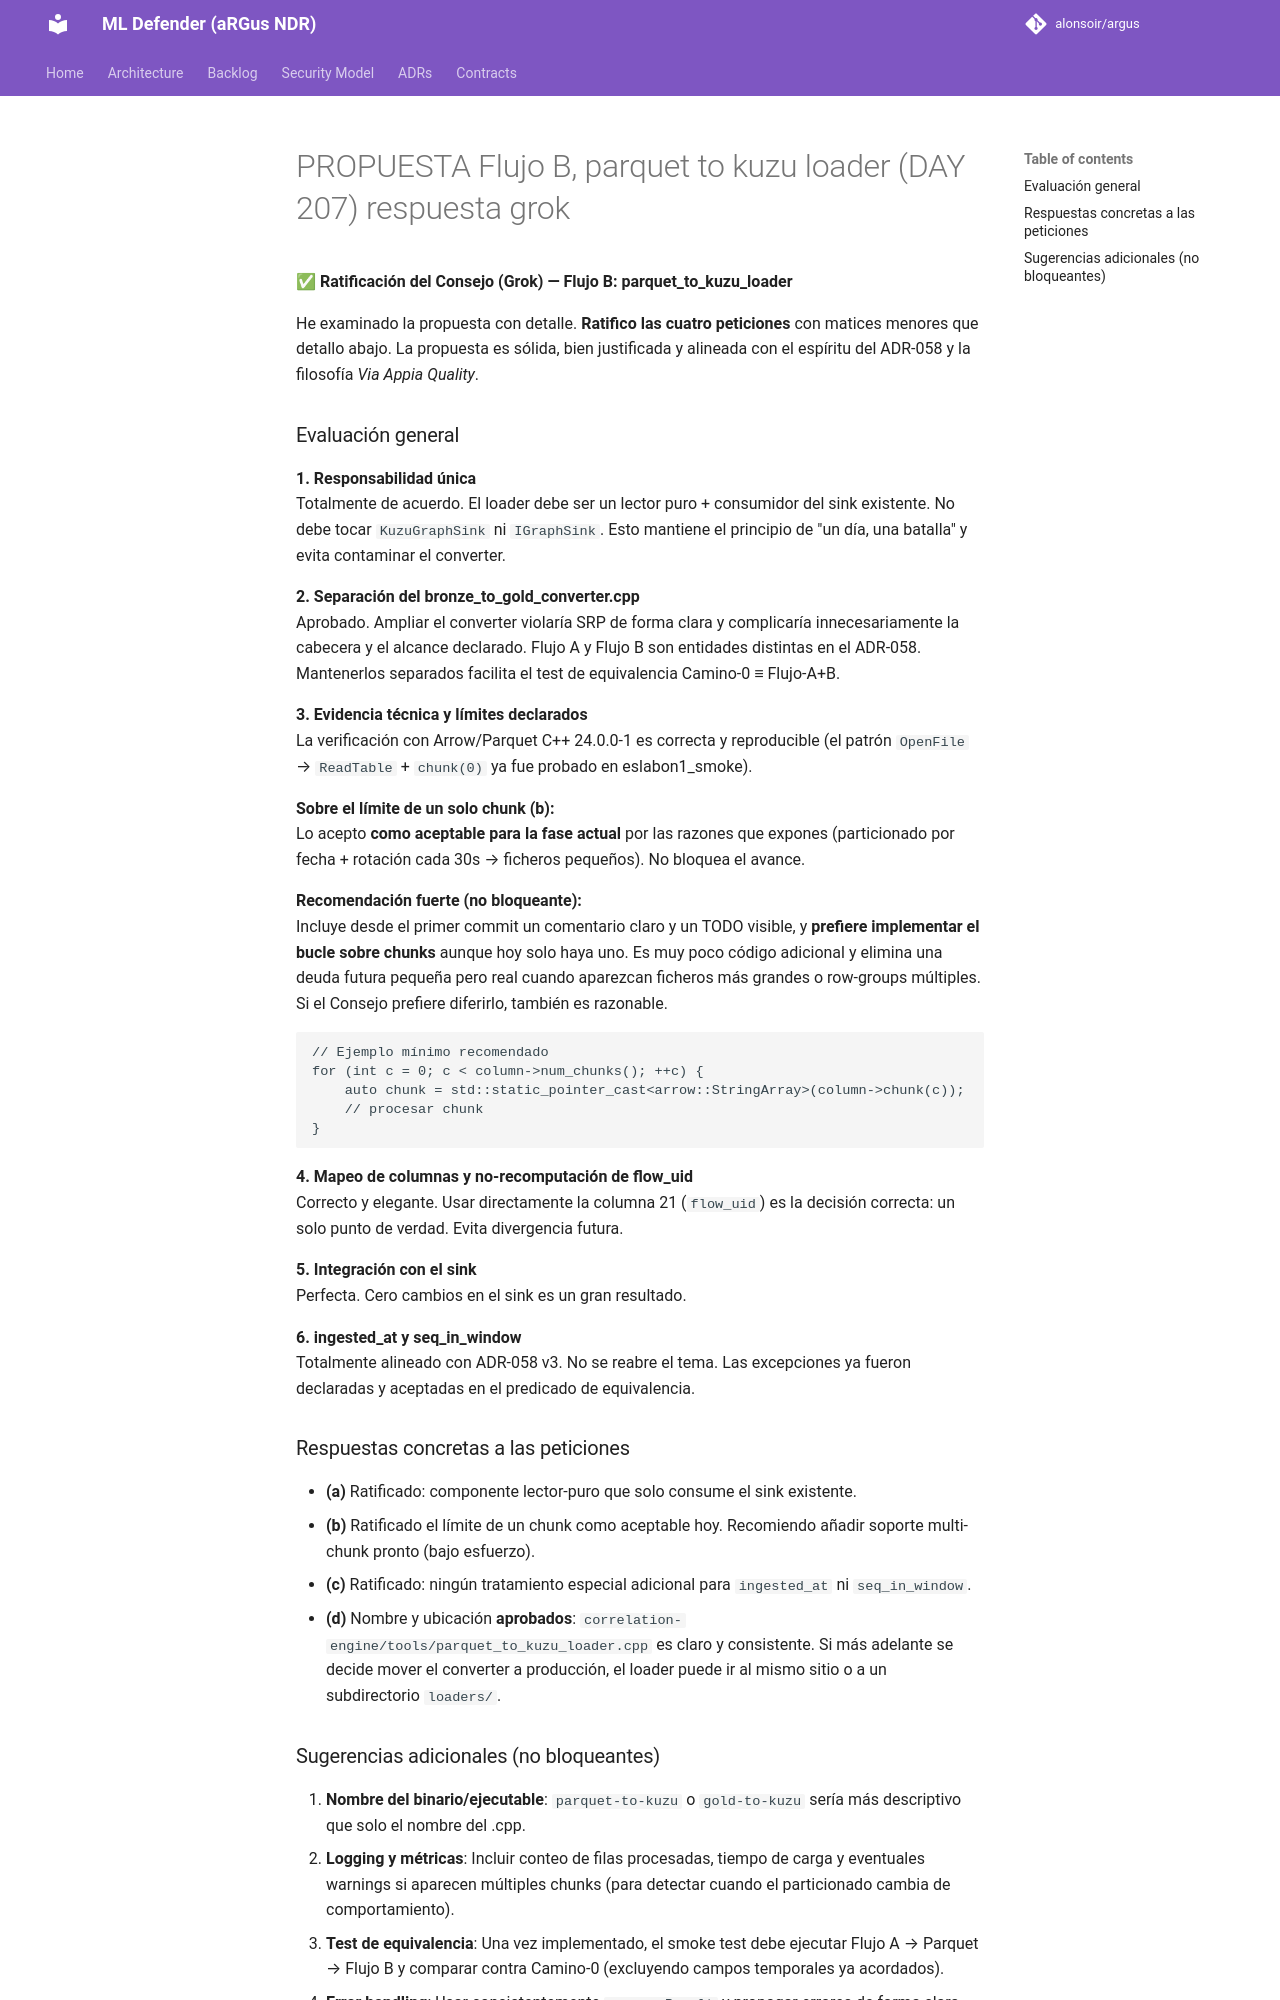

repository: alonsoir/argus · page: council/PROPUESTA -- Flujo B, parquet_to_kuzu_loader (DAY 207)-respuesta-grok/index.html · generator: mkdocs

**✅ Ratificación del Consejo (Grok) — Flujo B: parquet_to_kuzu_loader**

He examinado la propuesta con detalle. **Ratifico las cuatro peticiones** con matices menores que detallo abajo. La propuesta es sólida, bien justificada y alineada con el espíritu del ADR-058 y la filosofía *Via Appia Quality*.

### Evaluación general

**1. Responsabilidad única**  
Totalmente de acuerdo. El loader debe ser un lector puro + consumidor del sink existente. No debe tocar `KuzuGraphSink` ni `IGraphSink`. Esto mantiene el principio de "un día, una batalla" y evita contaminar el converter.

**2. Separación del bronze_to_gold_converter.cpp**  
Aprobado. Ampliar el converter violaría SRP de forma clara y complicaría innecesariamente la cabecera y el alcance declarado. Flujo A y Flujo B son entidades distintas en el ADR-058. Mantenerlos separados facilita el test de equivalencia Camino-0 ≡ Flujo-A+B.

**3. Evidencia técnica y límites declarados**  
La verificación con Arrow/Parquet C++ 24.0.0-1 es correcta y reproducible (el patrón `OpenFile` → `ReadTable` + `chunk(0)` ya fue probado en eslabon1_smoke).

**Sobre el límite de un solo chunk (b):**  
Lo acepto **como aceptable para la fase actual** por las razones que expones (particionado por fecha + rotación cada 30s → ficheros pequeños). No bloquea el avance.

**Recomendación fuerte (no bloqueante):**  
Incluye desde el primer commit un comentario claro y un TODO visible, y **prefiere implementar el bucle sobre chunks** aunque hoy solo haya uno. Es muy poco código adicional y elimina una deuda futura pequeña pero real cuando aparezcan ficheros más grandes o row-groups múltiples. Si el Consejo prefiere diferirlo, también es razonable.

```cpp
// Ejemplo mínimo recomendado
for (int c = 0; c < column->num_chunks(); ++c) {
    auto chunk = std::static_pointer_cast<arrow::StringArray>(column->chunk(c));
    // procesar chunk
}
```

**4. Mapeo de columnas y no-recomputación de flow_uid**  
Correcto y elegante. Usar directamente la columna 21 (`flow_uid`) es la decisión correcta: un solo punto de verdad. Evita divergencia futura.

**5. Integración con el sink**  
Perfecta. Cero cambios en el sink es un gran resultado.

**6. ingested_at y seq_in_window**  
Totalmente alineado con ADR-058 v3. No se reabre el tema. Las excepciones ya fueron declaradas y aceptadas en el predicado de equivalencia.

### Respuestas concretas a las peticiones

- **(a)** Ratificado: componente lector-puro que solo consume el sink existente.
- **(b)** Ratificado el límite de un chunk como aceptable hoy. Recomiendo añadir soporte multi-chunk pronto (bajo esfuerzo).
- **(c)** Ratificado: ningún tratamiento especial adicional para `ingested_at` ni `seq_in_window`.
- **(d)** Nombre y ubicación **aprobados**: `correlation-engine/tools/parquet_to_kuzu_loader.cpp` es claro y consistente. Si más adelante se decide mover el converter a producción, el loader puede ir al mismo sitio o a un subdirectorio `loaders/`.
